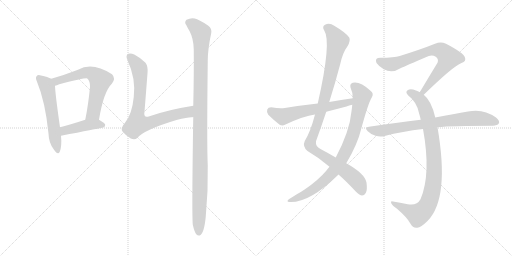
t = 0.00 s
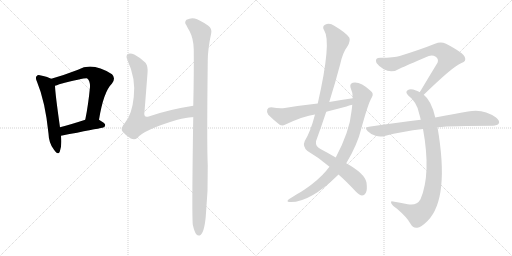
t = 1.97 s
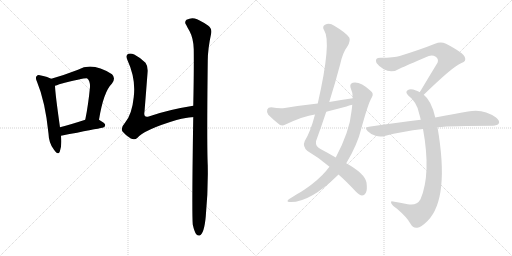
t = 3.95 s
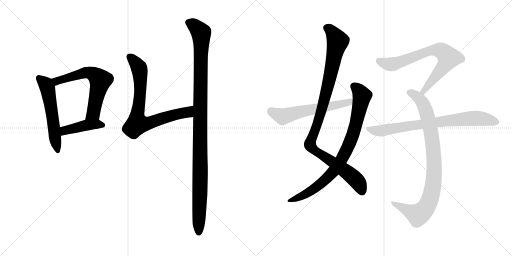
t = 5.92 s
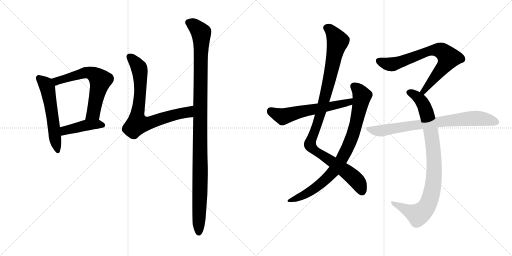
t = 7.89 s
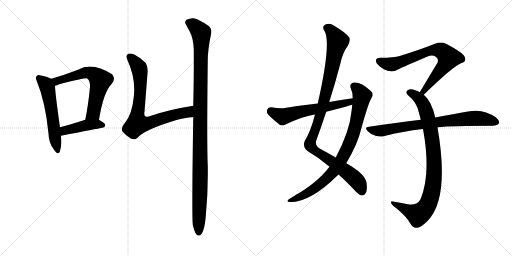
t = 9.87 s

The animated SVG that drew these frames (rendered in a browser with its animation timeline set to each time). Animation: 11 CSS @keyframes rules; one cycle of 9.87 s.

<svg version="1.1" viewBox="0 0 2048 1024" xmlns="http://www.w3.org/2000/svg">
  <g stroke="lightgray" stroke-dasharray="1,1" stroke-width="1" transform="scale(4, 4)">
    <line x1="0" y1="0" x2="256" y2="256"></line>
    <line x1="256" y1="0" x2="0" y2="256"></line>
    <line x1="128" y1="0" x2="128" y2="256"></line>
    <line x1="0" y1="128" x2="256" y2="128"></line>
    <line x1="256" y1="0" x2="512" y2="256"></line>
    <line x1="512" y1="0" x2="256" y2="256"></line>
    <line x1="384" y1="0" x2="384" y2="256"></line>
    <line x1="256" y1="128" x2="512" y2="128"></line>
  </g>
<g transform="scale(1, -1) translate(0, -850)">
   <style type="text/css">
    @keyframes keyframes0 {
      from {
       stroke: black;
       stroke-dashoffset: 561;
       stroke-width: 128;
       }
       65% {
       animation-timing-function: step-end;
       stroke: black;
       stroke-dashoffset: 0;
       stroke-width: 128;
       }
       to {
       stroke: black;
       stroke-width: 1024;
       }
       }
       #make-me-a-hanzi-animation-0 {
         animation: keyframes0 0.706543s both;
         animation-delay: 0.000000s;
         animation-timing-function: linear;
       }
    @keyframes keyframes1 {
      from {
       stroke: black;
       stroke-dashoffset: 627;
       stroke-width: 128;
       }
       67% {
       animation-timing-function: step-end;
       stroke: black;
       stroke-dashoffset: 0;
       stroke-width: 128;
       }
       to {
       stroke: black;
       stroke-width: 1024;
       }
       }
       #make-me-a-hanzi-animation-1 {
         animation: keyframes1 0.760254s both;
         animation-delay: 0.706543s;
         animation-timing-function: linear;
       }
    @keyframes keyframes2 {
      from {
       stroke: black;
       stroke-dashoffset: 426;
       stroke-width: 128;
       }
       58% {
       animation-timing-function: step-end;
       stroke: black;
       stroke-dashoffset: 0;
       stroke-width: 128;
       }
       to {
       stroke: black;
       stroke-width: 1024;
       }
       }
       #make-me-a-hanzi-animation-2 {
         animation: keyframes2 0.596680s both;
         animation-delay: 1.466797s;
         animation-timing-function: linear;
       }
    @keyframes keyframes3 {
      from {
       stroke: black;
       stroke-dashoffset: 770;
       stroke-width: 128;
       }
       71% {
       animation-timing-function: step-end;
       stroke: black;
       stroke-dashoffset: 0;
       stroke-width: 128;
       }
       to {
       stroke: black;
       stroke-width: 1024;
       }
       }
       #make-me-a-hanzi-animation-3 {
         animation: keyframes3 0.876628s both;
         animation-delay: 2.063477s;
         animation-timing-function: linear;
       }
    @keyframes keyframes4 {
      from {
       stroke: black;
       stroke-dashoffset: 1121;
       stroke-width: 128;
       }
       78% {
       animation-timing-function: step-end;
       stroke: black;
       stroke-dashoffset: 0;
       stroke-width: 128;
       }
       to {
       stroke: black;
       stroke-width: 1024;
       }
       }
       #make-me-a-hanzi-animation-4 {
         animation: keyframes4 1.162272s both;
         animation-delay: 2.940104s;
         animation-timing-function: linear;
       }
    @keyframes keyframes5 {
      from {
       stroke: black;
       stroke-dashoffset: 1042;
       stroke-width: 128;
       }
       77% {
       animation-timing-function: step-end;
       stroke: black;
       stroke-dashoffset: 0;
       stroke-width: 128;
       }
       to {
       stroke: black;
       stroke-width: 1024;
       }
       }
       #make-me-a-hanzi-animation-5 {
         animation: keyframes5 1.097982s both;
         animation-delay: 4.102376s;
         animation-timing-function: linear;
       }
    @keyframes keyframes6 {
      from {
       stroke: black;
       stroke-dashoffset: 846;
       stroke-width: 128;
       }
       73% {
       animation-timing-function: step-end;
       stroke: black;
       stroke-dashoffset: 0;
       stroke-width: 128;
       }
       to {
       stroke: black;
       stroke-width: 1024;
       }
       }
       #make-me-a-hanzi-animation-6 {
         animation: keyframes6 0.938477s both;
         animation-delay: 5.200358s;
         animation-timing-function: linear;
       }
    @keyframes keyframes7 {
      from {
       stroke: black;
       stroke-dashoffset: 593;
       stroke-width: 128;
       }
       66% {
       animation-timing-function: step-end;
       stroke: black;
       stroke-dashoffset: 0;
       stroke-width: 128;
       }
       to {
       stroke: black;
       stroke-width: 1024;
       }
       }
       #make-me-a-hanzi-animation-7 {
         animation: keyframes7 0.732585s both;
         animation-delay: 6.138835s;
         animation-timing-function: linear;
       }
    @keyframes keyframes8 {
      from {
       stroke: black;
       stroke-dashoffset: 734;
       stroke-width: 128;
       }
       70% {
       animation-timing-function: step-end;
       stroke: black;
       stroke-dashoffset: 0;
       stroke-width: 128;
       }
       to {
       stroke: black;
       stroke-width: 1024;
       }
       }
       #make-me-a-hanzi-animation-8 {
         animation: keyframes8 0.847331s both;
         animation-delay: 6.871419s;
         animation-timing-function: linear;
       }
    @keyframes keyframes9 {
      from {
       stroke: black;
       stroke-dashoffset: 904;
       stroke-width: 128;
       }
       75% {
       animation-timing-function: step-end;
       stroke: black;
       stroke-dashoffset: 0;
       stroke-width: 128;
       }
       to {
       stroke: black;
       stroke-width: 1024;
       }
       }
       #make-me-a-hanzi-animation-9 {
         animation: keyframes9 0.985677s both;
         animation-delay: 7.718750s;
         animation-timing-function: linear;
       }
    @keyframes keyframes10 {
      from {
       stroke: black;
       stroke-dashoffset: 773;
       stroke-width: 128;
       }
       72% {
       animation-timing-function: step-end;
       stroke: black;
       stroke-dashoffset: 0;
       stroke-width: 128;
       }
       to {
       stroke: black;
       stroke-width: 1024;
       }
       }
       #make-me-a-hanzi-animation-10 {
         animation: keyframes10 0.879069s both;
         animation-delay: 8.704427s;
         animation-timing-function: linear;
       }
</style>
<path d="M 205 535 Q 192 542 164 548 Q 151 552 147 546 Q 140 540 148 523 Q 181 444 194 316 Q 195 277 216 251 Q 232 227 239 243 Q 248 265 244 307 L 240 341 Q 221 474 220 507 C 219 529 219 529 205 535 Z" fill="lightgray"></path> 
<path d="M 396 371 Q 414 483 448 516 Q 464 537 448 553 Q 369 604 312 571 Q 258 550 205 535 C 176 527 191 498 220 507 Q 227 508 237 513 Q 345 540 349 536 Q 361 526 360 502 Q 353 429 341 371 C 335 342 391 341 396 371 Z" fill="lightgray"></path> 
<path d="M 244 307 Q 388 335 410 339 Q 420 340 421 350 Q 421 357 396 371 C 376 382 370 380 341 371 Q 283 352 240 341 C 211 333 215 301 244 307 Z" fill="lightgray"></path> 
<path d="M 773 427 Q 671 411 595 384 Q 573 378 578 403 Q 584 479 590 557 Q 593 584 582 599 Q 564 618 537 632 Q 524 638 513 635 Q 501 629 510 609 Q 544 536 535 462 Q 528 392 500 359 Q 481 338 490 324 Q 503 308 523 296 Q 539 289 549 298 Q 576 331 706 370 Q 757 383 769 381 Q 770 382 773 382 C 803 385 803 432 773 427 Z" fill="lightgray"></path> 
<path d="M 771 -48 Q 777 -76 785 -87 Q 791 -94 799 -92 Q 817 -83 823 -16 Q 833 87 831 188 Q 827 273 831 607 Q 831 653 845 718 Q 848 737 832 748 Q 795 773 779 776 Q 764 780 746 771 Q 736 761 745 750 Q 751 737 758 726 Q 774 696 775 653 Q 776 556 773 427 L 773 382 Q 767 -2 771 -48 Z" fill="lightgray"></path> 
<path d="M 1354 152 Q 1385 125 1423 84 Q 1439 69 1448 68 Q 1457 68 1463 78 Q 1470 88 1466 120 Q 1459 156 1385 197 L 1343 220 Q 1316 236 1282 254 Q 1261 264 1264 285 Q 1285 343 1305 403 L 1317 442 Q 1341 518 1361 594 Q 1371 640 1390 665 Q 1403 687 1397 700 Q 1384 719 1337 747 Q 1318 760 1300 751 Q 1287 744 1297 728 Q 1327 683 1271 436 L 1260 392 Q 1242 323 1219 286 Q 1209 264 1230 246 Q 1278 218 1318 183 L 1354 152 Z" fill="lightgray"></path> 
<path d="M 1318 183 Q 1311 176 1305 167 Q 1274 130 1220 93 Q 1207 84 1189 74 Q 1173 64 1157 54 Q 1144 45 1155 42 Q 1236 36 1351 149 Q 1352 150 1354 152 L 1385 197 Q 1430 272 1445 335 Q 1473 438 1487 460 Q 1497 476 1482 487 Q 1440 526 1411 519 Q 1398 515 1402 500 Q 1411 481 1411 457 L 1409 431 Q 1408 419 1406 405 Q 1399 326 1343 220 L 1318 183 Z" fill="lightgray"></path> 
<path d="M 1411 457 Q 1365 451 1317 442 L 1271 436 Q 1207 429 1139 418 Q 1118 415 1085 421 Q 1072 421 1069 412 Q 1065 400 1073 391 Q 1092 372 1120 350 Q 1130 346 1142 352 Q 1214 386 1260 392 L 1305 403 Q 1344 413 1386 424 Q 1396 428 1409 431 C 1438 439 1441 461 1411 457 Z" fill="lightgray"></path> 
<path d="M 1695 471 Q 1812 585 1846 598 Q 1867 605 1859 622 Q 1855 638 1784 675 Q 1763 685 1740 675 Q 1685 653 1599 626 Q 1577 619 1522 619 Q 1497 619 1506 598 Q 1515 585 1535 573 Q 1568 555 1602 577 Q 1621 586 1715 626 Q 1730 632 1743 623 Q 1756 614 1750 599 Q 1717 545 1679 481 C 1664 455 1673 450 1695 471 Z" fill="lightgray"></path> 
<path d="M 1741 380 Q 1726 447 1695 471 L 1679 481 Q 1672 485 1664 488 Q 1642 497 1632 490 Q 1619 483 1632 469 Q 1669 441 1677 394 Q 1680 384 1683 371 L 1692 334 Q 1725 154 1682 53 Q 1667 26 1631 33 Q 1600 39 1572 44 Q 1560 47 1566 35 Q 1570 28 1588 15 Q 1628 -19 1642 -45 Q 1652 -64 1669 -61 Q 1684 -60 1711 -33 Q 1799 57 1750 341 L 1741 380 Z" fill="lightgray"></path> 
<path d="M 1750 341 Q 1807 347 1971 347 Q 1990 348 1995 356 Q 2001 366 1984 380 Q 1933 417 1872 404 Q 1817 395 1741 380 L 1683 371 Q 1586 359 1476 343 Q 1455 342 1471 325 Q 1484 312 1502 307 Q 1521 301 1538 306 Q 1610 325 1692 334 L 1750 341 Z" fill="lightgray"></path> 
      <clipPath id="make-me-a-hanzi-clip-0">
      <path d="M 205 535 Q 192 542 164 548 Q 151 552 147 546 Q 140 540 148 523 Q 181 444 194 316 Q 195 277 216 251 Q 232 227 239 243 Q 248 265 244 307 L 240 341 Q 221 474 220 507 C 219 529 219 529 205 535 Z" fill="lightgray"></path>
      </clipPath>
      <path clip-path="url(#make-me-a-hanzi-clip-0)" d="M 156 538 L 184 512 L 191 494 L 228 249 " fill="none" id="make-me-a-hanzi-animation-0" stroke-dasharray="433 866" stroke-linecap="round"></path>

      <clipPath id="make-me-a-hanzi-clip-1">
      <path d="M 396 371 Q 414 483 448 516 Q 464 537 448 553 Q 369 604 312 571 Q 258 550 205 535 C 176 527 191 498 220 507 Q 227 508 237 513 Q 345 540 349 536 Q 361 526 360 502 Q 353 429 341 371 C 335 342 391 341 396 371 Z" fill="lightgray"></path>
      </clipPath>
      <path clip-path="url(#make-me-a-hanzi-clip-1)" d="M 213 531 L 247 529 L 352 560 L 371 555 L 402 529 L 373 398 L 348 376 " fill="none" id="make-me-a-hanzi-animation-1" stroke-dasharray="499 998" stroke-linecap="round"></path>

      <clipPath id="make-me-a-hanzi-clip-2">
      <path d="M 244 307 Q 388 335 410 339 Q 420 340 421 350 Q 421 357 396 371 C 376 382 370 380 341 371 Q 283 352 240 341 C 211 333 215 301 244 307 Z" fill="lightgray"></path>
      </clipPath>
      <path clip-path="url(#make-me-a-hanzi-clip-2)" d="M 248 336 L 259 327 L 348 350 L 395 354 L 411 349 " fill="none" id="make-me-a-hanzi-animation-2" stroke-dasharray="298 596" stroke-linecap="round"></path>

      <clipPath id="make-me-a-hanzi-clip-3">
      <path d="M 773 427 Q 671 411 595 384 Q 573 378 578 403 Q 584 479 590 557 Q 593 584 582 599 Q 564 618 537 632 Q 524 638 513 635 Q 501 629 510 609 Q 544 536 535 462 Q 528 392 500 359 Q 481 338 490 324 Q 503 308 523 296 Q 539 289 549 298 Q 576 331 706 370 Q 757 383 769 381 Q 770 382 773 382 C 803 385 803 432 773 427 Z" fill="lightgray"></path>
      </clipPath>
      <path clip-path="url(#make-me-a-hanzi-clip-3)" d="M 520 623 L 549 590 L 559 566 L 562 505 L 549 354 L 591 357 L 751 402 L 766 420 " fill="none" id="make-me-a-hanzi-animation-3" stroke-dasharray="642 1284" stroke-linecap="round"></path>

      <clipPath id="make-me-a-hanzi-clip-4">
      <path d="M 771 -48 Q 777 -76 785 -87 Q 791 -94 799 -92 Q 817 -83 823 -16 Q 833 87 831 188 Q 827 273 831 607 Q 831 653 845 718 Q 848 737 832 748 Q 795 773 779 776 Q 764 780 746 771 Q 736 761 745 750 Q 751 737 758 726 Q 774 696 775 653 Q 776 556 773 427 L 773 382 Q 767 -2 771 -48 Z" fill="lightgray"></path>
      </clipPath>
      <path clip-path="url(#make-me-a-hanzi-clip-4)" d="M 755 760 L 776 749 L 803 721 L 806 697 L 795 -81 " fill="none" id="make-me-a-hanzi-animation-4" stroke-dasharray="993 1986" stroke-linecap="round"></path>

      <clipPath id="make-me-a-hanzi-clip-5">
      <path d="M 1354 152 Q 1385 125 1423 84 Q 1439 69 1448 68 Q 1457 68 1463 78 Q 1470 88 1466 120 Q 1459 156 1385 197 L 1343 220 Q 1316 236 1282 254 Q 1261 264 1264 285 Q 1285 343 1305 403 L 1317 442 Q 1341 518 1361 594 Q 1371 640 1390 665 Q 1403 687 1397 700 Q 1384 719 1337 747 Q 1318 760 1300 751 Q 1287 744 1297 728 Q 1327 683 1271 436 L 1260 392 Q 1242 323 1219 286 Q 1209 264 1230 246 Q 1278 218 1318 183 L 1354 152 Z" fill="lightgray"></path>
      </clipPath>
      <path clip-path="url(#make-me-a-hanzi-clip-5)" d="M 1306 738 L 1331 719 L 1351 683 L 1288 415 L 1240 271 L 1259 248 L 1410 144 L 1435 116 L 1448 83 " fill="none" id="make-me-a-hanzi-animation-5" stroke-dasharray="914 1828" stroke-linecap="round"></path>

      <clipPath id="make-me-a-hanzi-clip-6">
      <path d="M 1318 183 Q 1311 176 1305 167 Q 1274 130 1220 93 Q 1207 84 1189 74 Q 1173 64 1157 54 Q 1144 45 1155 42 Q 1236 36 1351 149 Q 1352 150 1354 152 L 1385 197 Q 1430 272 1445 335 Q 1473 438 1487 460 Q 1497 476 1482 487 Q 1440 526 1411 519 Q 1398 515 1402 500 Q 1411 481 1411 457 L 1409 431 Q 1408 419 1406 405 Q 1399 326 1343 220 L 1318 183 Z" fill="lightgray"></path>
      </clipPath>
      <path clip-path="url(#make-me-a-hanzi-clip-6)" d="M 1414 506 L 1441 480 L 1448 466 L 1446 454 L 1411 311 L 1362 205 L 1328 157 L 1284 115 L 1230 77 L 1161 47 " fill="none" id="make-me-a-hanzi-animation-6" stroke-dasharray="718 1436" stroke-linecap="round"></path>

      <clipPath id="make-me-a-hanzi-clip-7">
      <path d="M 1411 457 Q 1365 451 1317 442 L 1271 436 Q 1207 429 1139 418 Q 1118 415 1085 421 Q 1072 421 1069 412 Q 1065 400 1073 391 Q 1092 372 1120 350 Q 1130 346 1142 352 Q 1214 386 1260 392 L 1305 403 Q 1344 413 1386 424 Q 1396 428 1409 431 C 1438 439 1441 461 1411 457 Z" fill="lightgray"></path>
      </clipPath>
      <path clip-path="url(#make-me-a-hanzi-clip-7)" d="M 1083 407 L 1131 384 L 1397 441 L 1404 451 " fill="none" id="make-me-a-hanzi-animation-7" stroke-dasharray="465 930" stroke-linecap="round"></path>

      <clipPath id="make-me-a-hanzi-clip-8">
      <path d="M 1695 471 Q 1812 585 1846 598 Q 1867 605 1859 622 Q 1855 638 1784 675 Q 1763 685 1740 675 Q 1685 653 1599 626 Q 1577 619 1522 619 Q 1497 619 1506 598 Q 1515 585 1535 573 Q 1568 555 1602 577 Q 1621 586 1715 626 Q 1730 632 1743 623 Q 1756 614 1750 599 Q 1717 545 1679 481 C 1664 455 1673 450 1695 471 Z" fill="lightgray"></path>
      </clipPath>
      <path clip-path="url(#make-me-a-hanzi-clip-8)" d="M 1517 606 L 1541 596 L 1574 594 L 1704 642 L 1730 649 L 1767 646 L 1795 619 L 1789 607 L 1701 496 L 1698 485 L 1687 486 " fill="none" id="make-me-a-hanzi-animation-8" stroke-dasharray="606 1212" stroke-linecap="round"></path>

      <clipPath id="make-me-a-hanzi-clip-9">
      <path d="M 1741 380 Q 1726 447 1695 471 L 1679 481 Q 1672 485 1664 488 Q 1642 497 1632 490 Q 1619 483 1632 469 Q 1669 441 1677 394 Q 1680 384 1683 371 L 1692 334 Q 1725 154 1682 53 Q 1667 26 1631 33 Q 1600 39 1572 44 Q 1560 47 1566 35 Q 1570 28 1588 15 Q 1628 -19 1642 -45 Q 1652 -64 1669 -61 Q 1684 -60 1711 -33 Q 1799 57 1750 341 L 1741 380 Z" fill="lightgray"></path>
      </clipPath>
      <path clip-path="url(#make-me-a-hanzi-clip-9)" d="M 1637 480 L 1661 469 L 1683 449 L 1698 424 L 1711 382 L 1735 239 L 1733 116 L 1716 42 L 1696 9 L 1672 -9 L 1575 35 " fill="none" id="make-me-a-hanzi-animation-9" stroke-dasharray="776 1552" stroke-linecap="round"></path>

      <clipPath id="make-me-a-hanzi-clip-10">
      <path d="M 1750 341 Q 1807 347 1971 347 Q 1990 348 1995 356 Q 2001 366 1984 380 Q 1933 417 1872 404 Q 1817 395 1741 380 L 1683 371 Q 1586 359 1476 343 Q 1455 342 1471 325 Q 1484 312 1502 307 Q 1521 301 1538 306 Q 1610 325 1692 334 L 1750 341 Z" fill="lightgray"></path>
      </clipPath>
      <path clip-path="url(#make-me-a-hanzi-clip-10)" d="M 1473 334 L 1528 327 L 1884 377 L 1930 376 L 1984 362 " fill="none" id="make-me-a-hanzi-animation-10" stroke-dasharray="645 1290" stroke-linecap="round"></path>

</g>
</svg>
